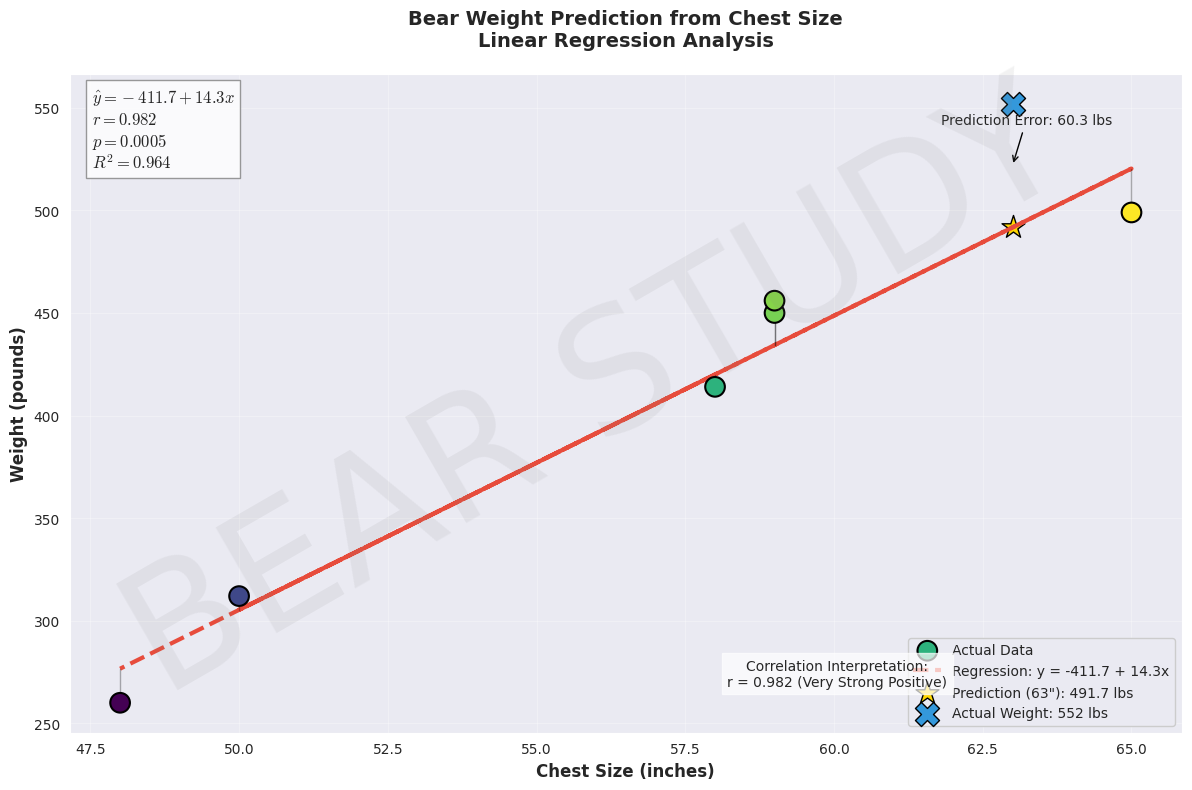

Python code for this plot:
import numpy as np
import matplotlib.pyplot as plt
import seaborn as sns
from scipy import stats

# Set professional style using seaborn
sns.set_style("darkgrid")
plt.rcParams['font.family'] = 'DejaVu Sans'
plt.rcParams['mathtext.fontset'] = 'cm'
plt.rcParams['axes.titlepad'] = 20

# Data
chest = np.array([58, 50, 65, 59, 59, 48])
weight = np.array([414, 312, 499, 450, 456, 260])

# Calculate regression
slope, intercept, r_value, p_value, std_err = stats.linregress(chest, weight)
regression_line = intercept + slope * chest

# Prediction for 63 inches
pred_x = 63
pred_y = intercept + slope * pred_x

# Create figure
fig, ax = plt.subplots(figsize=(12, 8), dpi=120)

# Scatter plot with enhanced aesthetics
scatter = ax.scatter(chest, weight, c=weight, cmap='viridis', 
                    s=200, edgecolor='black', linewidth=1.5, 
                    zorder=5, label='Actual Data')

# Regression line
ax.plot(chest, regression_line, '--', color='#E74C3C', lw=3,
       label=f'Regression: y = {intercept:.1f} + {slope:.1f}x')

# Prediction point
ax.scatter(pred_x, pred_y, s=300, marker='*', color='gold', 
          edgecolor='black', linewidth=1, 
          label=f'Prediction (63"): {pred_y:.1f} lbs')

# Actual weight point
ax.scatter(pred_x, 552, s=300, marker='X', color='#3498DB', 
          edgecolor='black', linewidth=1, 
          label=f'Actual Weight: 552 lbs')

# Add equation and stats
eq_text = (f'$\\hat{{y}} = {intercept:.1f} + {slope:.1f}x$\n'
          f'$r = {r_value:.3f}$\n'
          f'$p = {p_value:.4f}$\n'
          f'$R^2 = {r_value**2:.3f}$')
ax.text(0.02, 0.98, eq_text, transform=ax.transAxes,
       ha='left', va='top', fontsize=12,
       bbox=dict(facecolor='white', alpha=0.8, edgecolor='gray'))

# Add residual lines
for xi, yi, yi_pred in zip(chest, weight, regression_line):
    ax.plot([xi, xi], [yi, yi_pred], 'k-', alpha=0.3, lw=1)

# Customize axes and title
ax.set_xlabel('Chest Size (inches)', fontsize=12, fontweight='bold')
ax.set_ylabel('Weight (pounds)', fontsize=12, fontweight='bold')
ax.set_title('Bear Weight Prediction from Chest Size\nLinear Regression Analysis', 
            fontsize=14, fontweight='bold', pad=20)

# Add grid and legend
ax.grid(True, alpha=0.3)
ax.legend(loc='lower right', framealpha=1)

# Add watermark
fig.text(0.5, 0.5, 'BEAR STUDY', fontsize=120, 
        color='gray', alpha=0.1, ha='center', va='center', rotation=30)

# Add correlation interpretation
corr_strength = "Very Strong" if abs(r_value) > 0.8 else "Strong"
fig.text(0.7, 0.15, 
        f"Correlation Interpretation:\n"
        f"r = {r_value:.3f} ({corr_strength} {'Positive' if r_value > 0 else 'Negative'})",
        ha='center', va='center', fontsize=10,
        bbox=dict(facecolor='white', alpha=0.7))

# Add prediction error annotation
error = abs(pred_y - 552)
ax.annotate(f'Prediction Error: {error:.1f} lbs', 
           xy=(pred_x, (pred_y+552)/2), xytext=(10, 30),
           textcoords='offset points', ha='center',
           arrowprops=dict(arrowstyle='->', color='black'))

# Adjust layout
plt.tight_layout()
plt.savefig('bear_weight_regression.png', dpi=300, bbox_inches='tight')
plt.show()